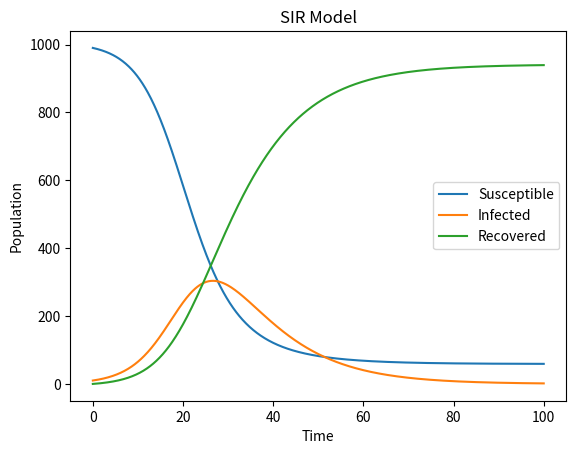

Write Python code to recreate this figure.
import numpy as np
import matplotlib.pyplot as plt


def SIR_RK2(S, I, R, beta, gamma, t_max, dt):
    N = S + I + R
    t = np.linspace(0, t_max, int(t_max/dt)+1)
    S_values = [S]
    I_values = [I]
    R_values = [R]

    for i in range(1, len(t)):
        k1_S = -beta * S * I / N
        k1_I = beta * S * I / N - gamma * I
        k1_R = gamma * I

        S_half = S + 0.5 * dt * k1_S
        I_half = I + 0.5 * dt * k1_I
        R_half = R + 0.5 * dt * k1_R

        k2_S = -beta * S_half * I_half / N
        k2_I = beta * S_half * I_half / N - gamma * I_half
        k2_R = gamma * I_half

        S += dt * k2_S
        I += dt * k2_I
        R += dt * k2_R

        S_values.append(S)
        I_values.append(I)
        R_values.append(R)

    return t, S_values, I_values, R_values


def plot_SIR(t, S, I, R):
    plt.plot(t, S, label='Susceptible')
    plt.plot(t, I, label='Infected')
    plt.plot(t, R, label='Recovered')
    plt.xlabel('Time')
    plt.ylabel('Population')
    plt.title('SIR Model')
    plt.legend()
    plt.show()


# Example usage
S = 990
I = 10
R = 0
beta = 0.3
gamma = 0.1

t, S_values, I_values, R_values = SIR_RK2(S, I, R, beta, gamma, t_max=100, dt=0.1)
plot_SIR(t, S_values, I_values, R_values)
